Image classification data set "data" (arata-toya/pai-final-patrol on GitHub). Class labels (3): crack, normal, stain.

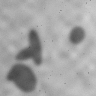
Label: stain

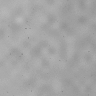
Label: normal

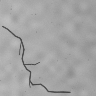
Label: crack

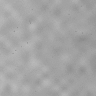
Label: normal

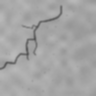
Label: crack

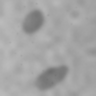
Label: stain
